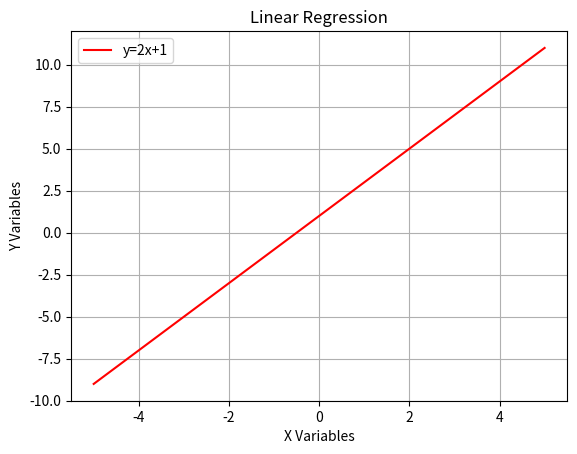

Here is the Python script that generated this plot:
# Linear Regression  => หาความสัมพันธ์ระหว่าง 2 ตัวแปร(ทราบค่า, ไม่ทราบค่า) ; y=mx+c
#? x=ตัวแปรที่ทราบค่า(Predictor), y=ตัวแปรที่ไม่ทราบค่า(Response), m=ความชัน, c=จุดตัดแกนy
import numpy as np
import matplotlib.pyplot as plt
x = np.linspace(-5,5,100) #สุ่มข้อมูล เลข -5ถึง5 จำนวน 100 ตัว
y = 2*x +1 #*Todo Let m=2, c=1
print(x)

#แสดงค่าความสัมพันธ์เป็นกราฟ
plt.plot(x,y,"-r",label="y=2x+1")
plt.xlabel("X Variables"), plt.ylabel("Y Variables")
plt.title("Linear Regression"), plt.legend(loc="best")
plt.grid() #* ทำให้กราฟเป็นเส้น grid
plt.show()
